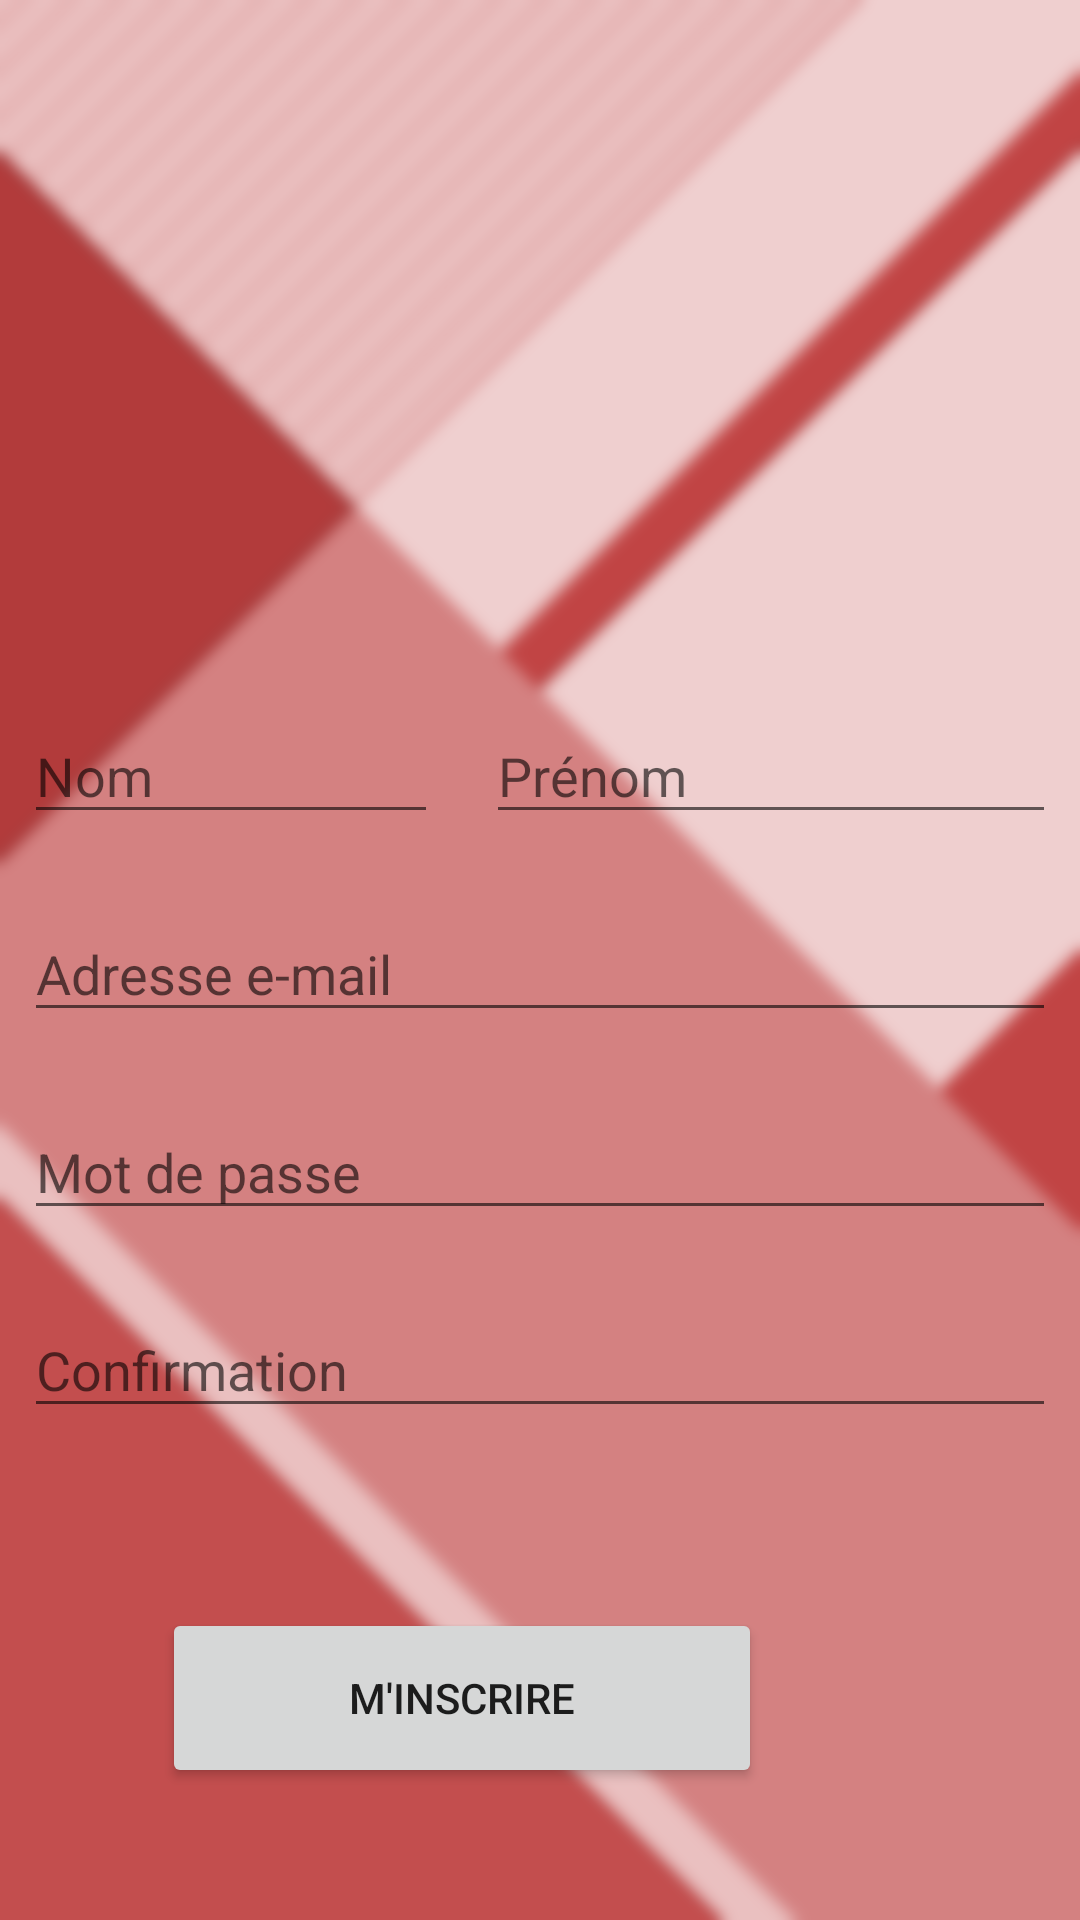

Produce the Android XML layout that renders to this screen, including the resource entries it uses.
<!-- AndroidManifest.xml: application theme AppTheme -->
<!-- res/layout/activity_inscription.xml -->
<?xml version="1.0" encoding="utf-8"?>
<android.support.constraint.ConstraintLayout xmlns:android="http://schemas.android.com/apk/res/android"
    xmlns:app="http://schemas.android.com/apk/res-auto"
    xmlns:tools="http://schemas.android.com/tools"
    android:layout_width="match_parent"
    android:layout_height="match_parent"
    tools:layout_editor_absoluteY="81dp"
    tools:layout_editor_absoluteX="0dp"
    tools:context="com.example.stri.virtualbank.Inscription"
    android:background="@drawable/background">

    <TableRow
        android:layout_width="0dp"
        android:layout_height="0dp"
        android:id="@+id/tableRow"
        app:layout_constraintRight_toLeftOf="parent"
        tools:layout_constraintTop_creator="1"
        tools:layout_constraintRight_creator="1"
        tools:layout_constraintBottom_creator="1"
        app:layout_constraintBottom_toTopOf="parent"
        tools:layout_constraintLeft_creator="1"
        app:layout_constraintLeft_toLeftOf="parent"
        app:layout_constraintTop_toTopOf="parent">

        <android.support.constraint.ConstraintLayout
            android:layout_width="match_parent"
            android:layout_height="match_parent">

        </android.support.constraint.ConstraintLayout>
    </TableRow>

    <ImageView
        android:id="@+id/imageView"
        android:layout_width="193dp"
        android:layout_height="161dp"
        app:srcCompat="@drawable/logo"
        app:layout_constraintTop_toTopOf="parent"
        android:layout_marginTop="40dp"
        tools:layout_constraintRight_creator="1"
        app:layout_constraintRight_toRightOf="parent"
        tools:layout_constraintLeft_creator="1"
        app:layout_constraintLeft_toLeftOf="parent" />

    <EditText
        android:id="@+id/id_txt_nom"
        android:layout_width="0dp"
        android:layout_height="42dp"
        android:layout_marginLeft="8dp"
        android:layout_marginRight="8dp"
        android:ems="10"
        android:hint="Nom"
        android:inputType="textPersonName"
        app:layout_constraintLeft_toLeftOf="parent"
        app:layout_constraintRight_toLeftOf="@+id/guideline"
        tools:layout_constraintRight_creator="1"
        android:layout_marginStart="8dp"
        android:layout_marginEnd="8dp"
        app:layout_constraintBaseline_toBaselineOf="@+id/id_txt_prenom"
        tools:layout_constraintBaseline_creator="1"
        tools:layout_constraintLeft_creator="1" />

    <EditText
        android:id="@+id/id_txt_prenom"
        android:layout_width="0dp"
        android:layout_height="42dp"
        android:layout_marginLeft="8dp"
        android:layout_marginRight="8dp"
        android:ems="10"
        android:hint="Prénom"
        android:inputType="textPersonName"
        app:layout_constraintLeft_toLeftOf="@+id/guideline"
        app:layout_constraintRight_toRightOf="parent"
        tools:layout_constraintTop_creator="1"
        tools:layout_constraintRight_creator="1"
        android:layout_marginStart="8dp"
        android:layout_marginEnd="8dp"
        android:layout_marginTop="35dp"
        app:layout_constraintTop_toBottomOf="@+id/imageView"
        tools:layout_constraintLeft_creator="1"
        app:layout_constraintHorizontal_bias="0.0" />

    <android.support.constraint.Guideline
        android:layout_width="wrap_content"
        android:layout_height="wrap_content"
        android:id="@+id/guideline"
        android:orientation="vertical"
        app:layout_constraintGuide_end="206dp"
        tools:layout_editor_absoluteY="0dp"
        tools:layout_editor_absoluteX="205dp" />

    <EditText
        android:id="@+id/editText3"
        android:layout_width="0dp"
        android:layout_height="42dp"
        android:layout_marginEnd="8dp"
        android:layout_marginLeft="8dp"
        android:layout_marginRight="8dp"
        android:layout_marginStart="8dp"
        android:layout_marginTop="24dp"
        android:ems="10"
        android:hint="Adresse e-mail"
        android:inputType="textPersonName"
        app:layout_constraintHorizontal_bias="0.0"
        app:layout_constraintLeft_toLeftOf="parent"
        app:layout_constraintRight_toRightOf="parent"
        app:layout_constraintTop_toBottomOf="@+id/id_txt_nom"
        tools:layout_constraintLeft_creator="1"
        tools:layout_constraintRight_creator="1" />

    <EditText
        android:id="@+id/editText5"
        android:layout_width="0dp"
        android:layout_height="42dp"
        android:layout_marginLeft="8dp"
        android:layout_marginRight="8dp"
        android:layout_marginTop="24dp"
        android:ems="10"
        android:hint="Mot de passe"
        android:inputType="textPassword"
        app:layout_constraintHorizontal_bias="0.0"
        app:layout_constraintLeft_toLeftOf="parent"
        app:layout_constraintRight_toRightOf="parent"
        app:layout_constraintTop_toBottomOf="@+id/editText3"
        tools:layout_constraintRight_creator="1"
        android:layout_marginStart="8dp"
        android:layout_marginEnd="8dp"
        tools:layout_constraintLeft_creator="1" />

    <Button
        android:id="@+id/id_btn_inscription_valider"
        android:layout_width="200dp"
        android:layout_height="60dp"
        android:layout_marginTop="60dp"
        android:text="M'inscrire"
        app:layout_constraintLeft_toLeftOf="@+id/guideline"
        app:layout_constraintRight_toLeftOf="@+id/guideline"
        app:layout_constraintTop_toBottomOf="@+id/editText6"
        tools:layout_constraintLeft_creator="1"
        tools:layout_constraintRight_creator="1" />

    <EditText
        android:id="@+id/editText6"
        android:layout_width="0dp"
        android:layout_height="42dp"
        android:layout_marginLeft="8dp"
        android:layout_marginRight="8dp"
        android:layout_marginTop="24dp"
        android:ems="10"
        android:hint="Confirmation"
        android:inputType="textPersonName"
        app:layout_constraintHorizontal_bias="0.0"
        app:layout_constraintLeft_toLeftOf="parent"
        app:layout_constraintRight_toRightOf="parent"
        app:layout_constraintTop_toBottomOf="@+id/editText5" />

</android.support.constraint.ConstraintLayout>
<!-- resources referenced by this layout -->
<resources>
  <!-- drawable background: png bitmap (drawable, 84172 bytes) -->
  <style name="AppTheme" parent="Theme.AppCompat.Light.NoActionBar">
          
          
          <item name="colorPrimary">@color/colorPrimaryCustom</item>
          <item name="colorPrimaryDark">@color/colorPrimaryDarkCustom</item>
          <item name="colorAccent">@color/colorAccentCustom</item>
      </style>
  <color name="colorPrimaryCustom">#0174DF</color>
  <color name="colorPrimaryDarkCustom">#0B243B</color>
  <color name="colorAccentCustom">#A9D0F5</color>
</resources>
